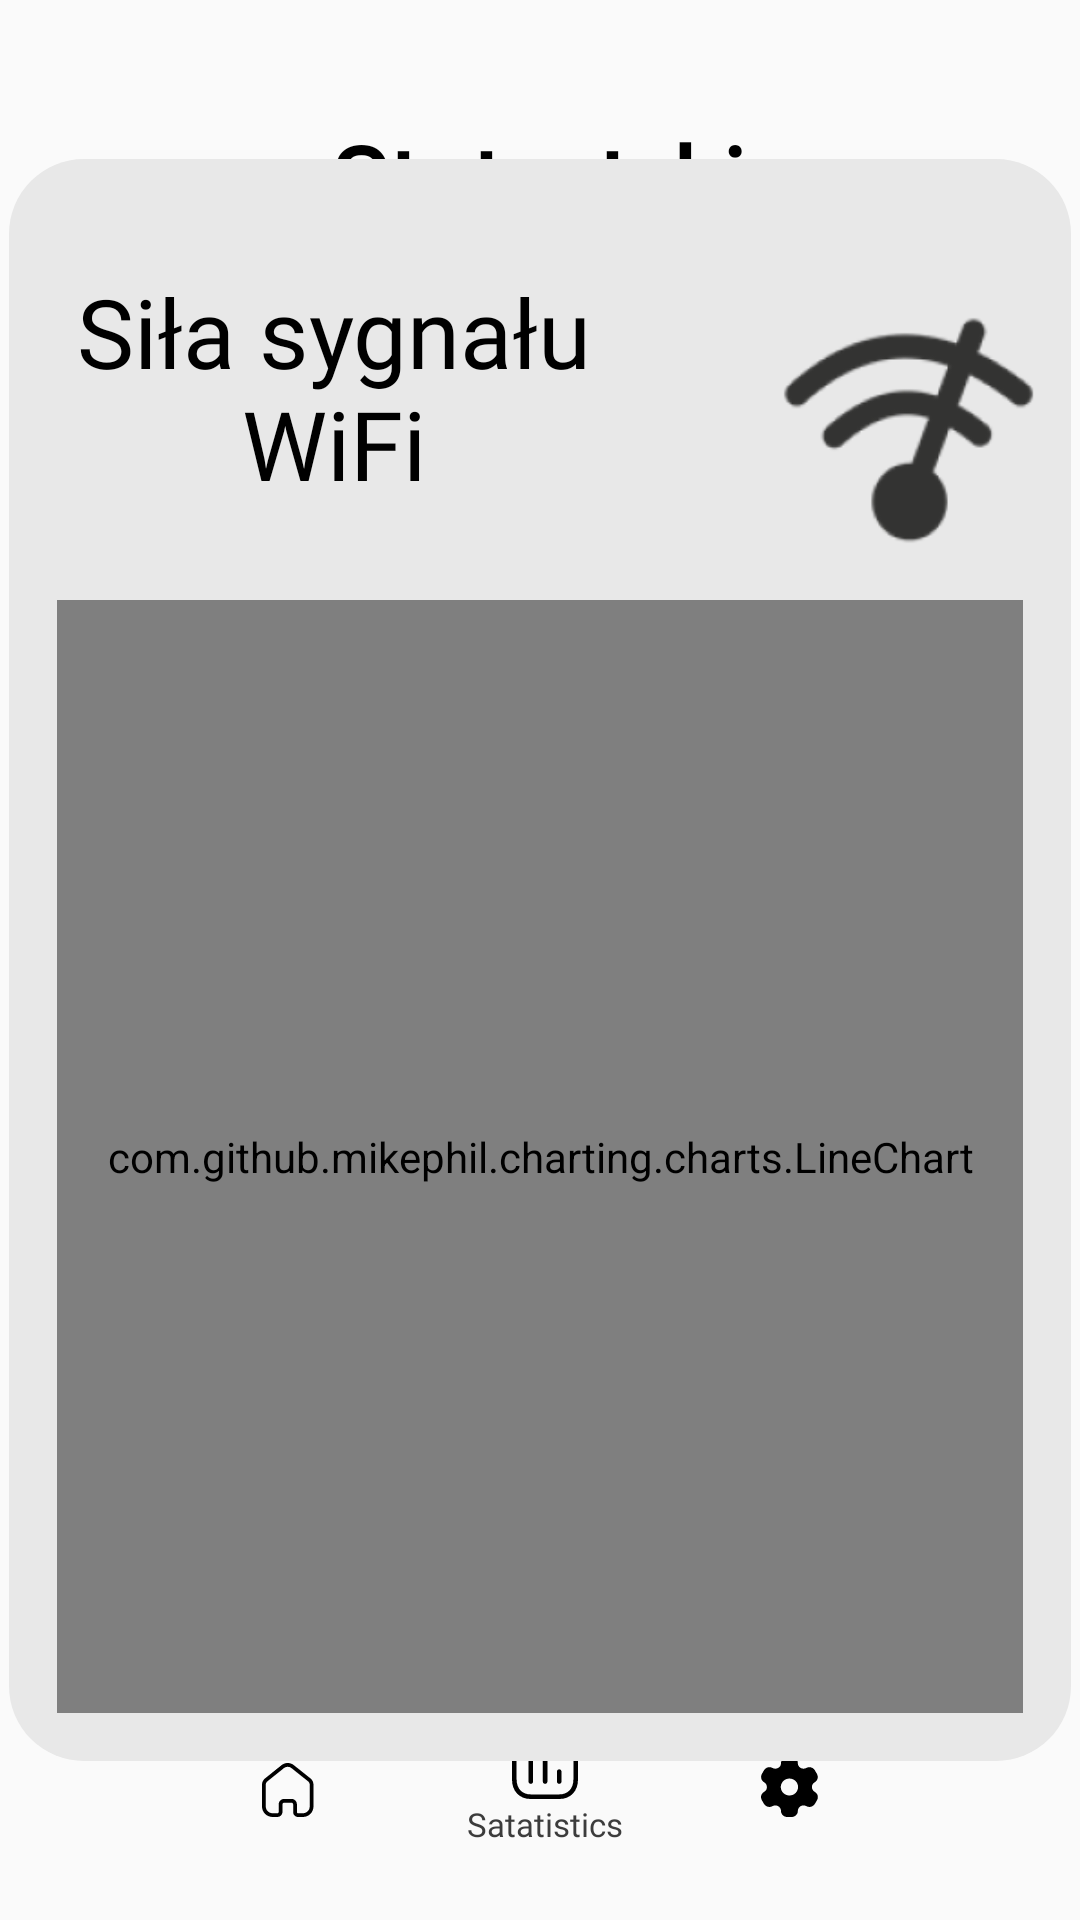

Android layout source for this screen:
<!-- AndroidManifest.xml: application theme Theme.IoT_App_ANS -->
<!-- res/layout/activity_statystki5.xml -->
<?xml version="1.0" encoding="utf-8"?>
<androidx.constraintlayout.widget.ConstraintLayout xmlns:android="http://schemas.android.com/apk/res/android"
    xmlns:app="http://schemas.android.com/apk/res-auto"
    android:layout_width="match_parent"
    android:layout_height="match_parent"
    xmlns:tools="http://schemas.android.com/tools">

    <androidx.constraintlayout.widget.ConstraintLayout
        android:layout_width="195dp"
        android:layout_height="25dp"
        app:layout_constraintBottom_toBottomOf="parent"
        app:layout_constraintEnd_toEndOf="parent"
        app:layout_constraintHorizontal_bias="0.458"
        app:layout_constraintStart_toStartOf="parent"
        app:layout_constraintTop_toTopOf="parent"
        app:layout_constraintVertical_bias="0.89">

        <View
            android:id="@+id/viewEllipseTwo"
            android:layout_width="@dimen/_11pxh"
            android:layout_height="@dimen/_11pxh"
            android:background="@drawable/rectangle_bg_bluegray_100_90_radius_5_5"
            app:layout_constraintBottom_toBottomOf="parent"
            app:layout_constraintEnd_toEndOf="parent"
            app:layout_constraintHorizontal_bias="0.614"
            app:layout_constraintStart_toStartOf="parent"
            app:layout_constraintTop_toTopOf="parent"
            app:layout_constraintVertical_bias="0.571" />

        <View
            android:id="@+id/viewEllipseTwo2"
            android:layout_width="@dimen/_11pxh"
            android:layout_height="@dimen/_11pxh"
            android:background="@drawable/rectangle_bg_bluegray_100_90_radius_5_5"
            app:layout_constraintBottom_toBottomOf="parent"
            app:layout_constraintEnd_toEndOf="parent"
            app:layout_constraintHorizontal_bias="0.402"
            app:layout_constraintStart_toStartOf="parent"
            app:layout_constraintTop_toTopOf="parent"
            app:layout_constraintVertical_bias="0.571" />

        <View
            android:id="@+id/viewEllipseTwo4"
            android:layout_width="@dimen/_11pxh"
            android:layout_height="@dimen/_11pxh"
            android:background="@drawable/rectangle_bg_gray_501_radius_5_5"
            app:layout_constraintBottom_toBottomOf="parent"
            app:layout_constraintEnd_toEndOf="parent"
            app:layout_constraintHorizontal_bias="0.815"
            app:layout_constraintStart_toStartOf="parent"
            app:layout_constraintTop_toTopOf="parent"
            app:layout_constraintVertical_bias="0.571" />

        <View
            android:id="@+id/viewEllipseOne"
            android:layout_width="@dimen/_11pxh"
            android:layout_height="@dimen/_11pxh"
            android:background="@drawable/rectangle_bg_bluegray_100_90_radius_5_5"
            app:layout_constraintBottom_toBottomOf="parent"
            app:layout_constraintEnd_toEndOf="parent"
            app:layout_constraintHorizontal_bias="0.201"
            app:layout_constraintStart_toStartOf="parent"
            app:layout_constraintTop_toTopOf="parent"
            app:layout_constraintVertical_bias="0.571" />
    </androidx.constraintlayout.widget.ConstraintLayout>

    <androidx.constraintlayout.widget.ConstraintLayout
        android:id="@+id/constraintLayout"
        android:layout_width="394dp"
        android:layout_height="67dp"
        app:layout_constraintBottom_toBottomOf="parent"
        app:layout_constraintEnd_toEndOf="parent"
        app:layout_constraintHorizontal_bias="0.47"
        app:layout_constraintStart_toStartOf="parent"
        app:layout_constraintTop_toTopOf="parent"
        app:layout_constraintVertical_bias="0.98">

        <TextView
            android:id="@+id/txtHomeOne2"
            style="@style/txtLexendmedium11"
            android:layout_width="wrap_content"
            android:layout_height="wrap_content"
            android:layout_gravity="start"
            android:ellipsize="end"
            android:lineSpacingExtra="@dimen/_3pxh"
            android:singleLine="true"
            app:layout_constraintBottom_toBottomOf="parent"
            app:layout_constraintEnd_toEndOf="parent"
            app:layout_constraintStart_toStartOf="parent"
            app:layout_constraintTop_toTopOf="parent"
            app:layout_constraintVertical_bias="0.745"
            android:text="@string/lbl_satatistics" />

        <ImageView
            android:id="@+id/imageSettings2"
            android:layout_width="@dimen/_19pxh"
            android:layout_height="@dimen/_20pxh"
            android:scaleType="fitXY"
            android:src="@drawable/img_settings"
            app:layout_constraintBottom_toBottomOf="parent"
            app:layout_constraintEnd_toEndOf="parent"
            app:layout_constraintHorizontal_bias="0.717"
            app:layout_constraintStart_toStartOf="parent"
            app:layout_constraintTop_toTopOf="parent"
            app:layout_constraintVertical_bias="0.51"
            tools:ignore="ContentDescription" />

        <ImageView
            android:id="@+id/imageVolume2"
            android:layout_width="@dimen/_22pxh"
            android:layout_height="@dimen/_22pxh"
            android:scaleType="fitXY"
            android:src="@drawable/img_volume"
            app:layout_constraintBottom_toBottomOf="parent"
            app:layout_constraintEnd_toEndOf="parent"
            app:layout_constraintStart_toStartOf="parent"
            app:layout_constraintTop_toTopOf="parent"
            app:layout_constraintVertical_bias="0.355"
            tools:ignore="ContentDescription" />

        <ImageView
            android:id="@+id/imageHome2"
            android:layout_width="@dimen/_18pxh"
            android:layout_height="@dimen/_18pxh"
            android:layout_gravity="start"
            android:scaleType="fitXY"
            android:src="@drawable/img_home"
            app:layout_constraintBottom_toBottomOf="parent"
            app:layout_constraintEnd_toEndOf="parent"
            app:layout_constraintHorizontal_bias="0.273"
            app:layout_constraintStart_toStartOf="parent"
            app:layout_constraintTop_toTopOf="parent"
            app:layout_constraintVertical_bias="0.53"
            tools:ignore="ContentDescription" />

        <Button
            android:id="@+id/settings8"
            android:layout_width="wrap_content"
            android:layout_height="wrap_content"
            android:alpha="0"
            android:color="#66FF0000"
            android:text="Button"
            app:layout_constraintBottom_toBottomOf="parent"
            app:layout_constraintEnd_toEndOf="parent"
            app:layout_constraintHorizontal_bias="0.771"
            app:layout_constraintStart_toStartOf="parent"
            app:layout_constraintTop_toTopOf="parent"
            app:layout_constraintVertical_bias="0.473" />

        <Button
            android:id="@+id/home8"
            android:layout_width="wrap_content"
            android:layout_height="wrap_content"
            android:alpha="0"
            android:color="#66FF0000"
            android:text="Button"
            app:layout_constraintBottom_toBottomOf="parent"
            app:layout_constraintEnd_toEndOf="parent"
            app:layout_constraintHorizontal_bias="0.222"
            app:layout_constraintStart_toStartOf="parent"
            app:layout_constraintTop_toTopOf="parent"
            app:layout_constraintVertical_bias="0.473" />
    </androidx.constraintlayout.widget.ConstraintLayout>

    <TextView
        android:id="@+id/txtStatystyki5"
        style="@style/txtLexendsemibold32"
        android:layout_width="wrap_content"
        android:layout_height="wrap_content"
        android:layout_gravity="center_horizontal"
        android:ellipsize="end"
        android:singleLine="true"
        android:text="@string/lbl_statystyki"
        app:layout_constraintBottom_toBottomOf="parent"
        app:layout_constraintEnd_toEndOf="parent"
        app:layout_constraintHorizontal_bias="0.497"
        app:layout_constraintStart_toStartOf="parent"
        app:layout_constraintTop_toTopOf="parent"
        app:layout_constraintVertical_bias="0.064" />

    <LinearLayout
        android:id="@+id/linearColumnsiasygnauwi"
        style="@style/groupStylegray_200cornerRadius"
        android:layout_width="354dp"
        android:layout_height="534dp"
        android:gravity="center_horizontal"
        android:orientation="vertical"
        app:layout_constraintBottom_toBottomOf="parent"
        app:layout_constraintEnd_toEndOf="parent"
        app:layout_constraintStart_toStartOf="parent"
        app:layout_constraintTop_toTopOf="parent">

        <LinearLayout
            android:id="@+id/linearRowsiasygnauwi"
            android:layout_width="341dp"
            android:layout_height="95dp"
            android:layout_marginStart="@dimen/_10pxh"
            android:layout_marginTop="@dimen/_36pxv"
            android:layout_marginEnd="@dimen/_10pxh"
            android:orientation="horizontal">

            <TextView
                android:id="@+id/txtSiasygnauWi"
                style="@style/txtLexendregular32"
                android:layout_width="219dp"
                android:layout_height="wrap_content"
                android:layout_marginBottom="@dimen/_3pxv"
                android:layout_weight="0.7"
                android:text="@string/msg_si_a_sygna_u_w"
                android:textAlignment="center"
                android:textSize="@dimen/_32pxh" />

            <ImageView
                android:id="@+id/imageWifianalyzerOne"
                android:layout_width="98dp"
                android:layout_height="101dp"
                android:layout_marginStart="@dimen/_39pxh"
                android:layout_marginTop="@dimen/_4pxv"
                android:scaleType="fitXY"
                android:src="@drawable/img_wifianalyzer1"
                tools:ignore="ContentDescription" />
        </LinearLayout>

        <RelativeLayout xmlns:android="http://schemas.android.com/apk/res/android"
            xmlns:tools="http://schemas.android.com/tools"
            android:layout_width="match_parent"
            android:layout_height="match_parent"
            android:padding="16dp"
            tools:context=".MainActivity">

            <com.github.mikephil.charting.charts.LineChart
                android:id="@+id/chart"
                android:layout_width="match_parent"
                android:layout_height="match_parent" />

        </RelativeLayout>

    </LinearLayout>
</androidx.constraintlayout.widget.ConstraintLayout>
<!-- resources referenced by this layout -->
<resources>
  <dimen name="_10pxh">10.0dp</dimen>
  <dimen name="_11pxh">11.0dp</dimen>
  <dimen name="_18pxh">18.0dp</dimen>
  <dimen name="_19pxh">19.0dp</dimen>
  <dimen name="_20pxh">20.0dp</dimen>
  <dimen name="_22pxh">22.0dp</dimen>
  <dimen name="_32pxh">32.0dp</dimen>
  <dimen name="_36pxv">36.0dp</dimen>
  <dimen name="_39pxh">39.0dp</dimen>
  <dimen name="_3pxh">3.0dp</dimen>
  <dimen name="_3pxv">3.0dp</dimen>
  <dimen name="_4pxv">4.0dp</dimen>
  <!-- drawable rectangle_bg_bluegray_100_90_radius_5_5 (drawable) -->
  <?xml version="1.0" encoding="UTF-8"?>
  <shape android:shape="rectangle" xmlns:android="http://schemas.android.com/apk/res/android">
      <solid android:color="@color/bluegray_100_90"/>
      <corners android:radius="@dimen/_5pxh"/>
  </shape>
  <!-- drawable rectangle_bg_gray_501_radius_5_5 (drawable) -->
  <?xml version="1.0" encoding="UTF-8"?>
  <shape android:shape="rectangle" xmlns:android="http://schemas.android.com/apk/res/android">
      <solid android:color="@color/gray_501"/>
      <corners android:radius="@dimen/_5pxh"/>
  </shape>
  <string name="lbl_satatistics">Satatistics</string>
  <string name="lbl_statystyki">Statystyki</string>
  <string name="msg_si_a_sygna_u_w">Siła sygnału
  WiFi</string>
  <style name="groupStylegray_200cornerRadius">
          <item name="android:background">@drawable/rectangle_bg_gray_200_radius_25</item>
      </style>
  <style name="txtLexendmedium11">
          <item name="android:textSize">@dimen/_11pxh</item>
          <item name="android:textColor">@color/gray_800</item>
          <item name="android:fontFamily">@font/lexend</item>
          <item name="android:textFontWeight" tools:targetApi="p">500</item>
      </style>
  <style name="txtLexendregular32">
          <item name="android:textSize">@dimen/_32pxh</item>
          <item name="android:textColor">@color/black_900</item>
          <item name="android:fontFamily">@font/lexend</item>
          <item name="android:textFontWeight" tools:targetApi="p">400</item>
      </style>
  <style name="txtLexendsemibold32">
          <item name="android:textSize">@dimen/_32pxh</item>
          <item name="android:textColor">@color/black_900</item>
          <item name="android:fontFamily">@font/lexend</item>
          <item name="android:textFontWeight" tools:targetApi="p">600</item>
      </style>
  <style name="Theme.IoT_App_ANS" parent="Theme.AppCompat.Light.NoActionBar">
          
          <item name="colorPrimary">@color/purple_500</item>
          <item name="colorPrimaryVariant">@color/purple_700</item>
          <item name="colorOnPrimary">@color/white</item>
          
          <item name="colorSecondary">@color/teal_200</item>
          <item name="colorSecondaryVariant">@color/teal_700</item>
          <item name="colorOnSecondary">@color/black</item>
          
          <item name="android:statusBarColor">@color/gray_500</item>
          
      </style>
  <color name="bluegray_100_90">#90d9d9d9</color>
  <dimen name="_5pxh">5.0dp</dimen>
  <color name="gray_501">#aaaaaa</color>
  <!-- drawable rectangle_bg_gray_200_radius_25 (drawable) -->
  <?xml version="1.0" encoding="UTF-8"?>
  <shape android:shape="rectangle" xmlns:android="http://schemas.android.com/apk/res/android">
      <solid android:color="@color/gray_200"/>
      <corners android:radius="@dimen/_25pxh"/>
  </shape>
  <color name="gray_800">#3c3c3c</color>
  <color name="black_900">#000000</color>
  <color name="purple_500">#FF6200EE</color>
  <color name="purple_700">#FF3700B3</color>
  <color name="white">#FFFFFFFF</color>
  <color name="teal_200">#FF03DAC5</color>
  <color name="teal_700">#FF018786</color>
  <color name="black">#FF000000</color>
  <color name="gray_500">#9a9696</color>
  <color name="gray_200">#e8e8e8</color>
  <dimen name="_25pxh">25.0dp</dimen>
</resources>
